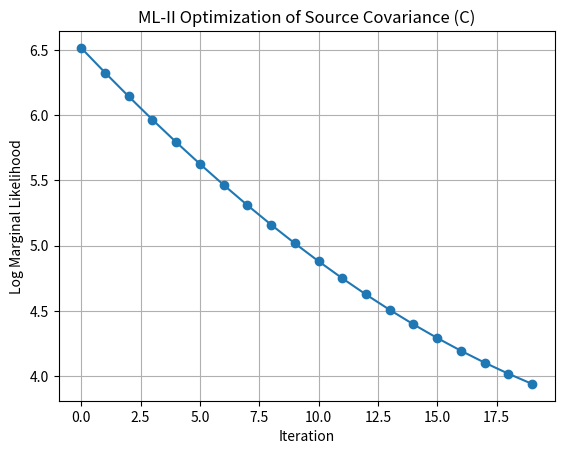

Here is the Python script that generated this plot:
import numpy as np
import matplotlib.pyplot as plt
#This is a simple example of source localization, we consider that
# we have only 3 sensors and the source space contains 5 different dipoles
#Assume the number of time samples is 100
num_sensors = 3  # Number of MEG sensors
num_sources = 5  # Number of brain sources
num_samples = 100  # Number of time samples

# Generate random empirical covariance of sensor data (C_B)
#In reality this data is collected from EEG/MEG sensors
np.random.seed(42)
C_B_empirical = np.random.rand(num_sensors, num_sensors)
C_B_empirical = (C_B_empirical + C_B_empirical.T) / 2  # Symmetric matrix
np.fill_diagonal(C_B_empirical, np.abs(np.diag(C_B_empirical)) + 1)  # Ensure positive-definiteness

# Generate random leadfield matrix (L), in Reallity its based on Maxwell equations
L = np.random.randn(num_sensors, num_sources)

# Define noise covariance (Σ_ε)
Sigma_epsilon = np.eye(num_sensors) * 0.2  # Small noise variance

# Initialize prior covariance C (identity matrix)
C_prior = np.eye(num_sources)

# Compute initial modeled covariance Σ_B = Σ_ε + L C L^T
Sigma_B = Sigma_epsilon + L @ C_prior @ L.T

#Iterative optimization of C using ML-II with regularization and smoothing
log_marginal_likelihoods = []
alpha = 0.9  # Smoothing factor
lambda_reg = 1e-4  # Regularization factor

for _ in range(20):  # 20 Iterations to optimize C
    # Compute regularized inverse of Σ_B
    Sigma_B_inv = np.linalg.inv(Sigma_B + lambda_reg * np.eye(num_sensors))

    # Compute log-marginal likelihood function
    log_marginal_likelihood = np.trace(C_B_empirical @ Sigma_B_inv) + np.log(np.linalg.det(Sigma_B))
    log_marginal_likelihoods.append(log_marginal_likelihood)

    # Compute updated C with smoothing
    C_new = np.linalg.pinv(L) @ (C_B_empirical - Sigma_epsilon) @ np.linalg.pinv(L.T)
    C_prior = alpha * C_prior + (1 - alpha) * C_new  # Smoothed update

    # Recompute Σ_B with updated C_prior
    Sigma_B = Sigma_epsilon + L @ C_prior @ L.T

# Display optimization results
plt.plot(log_marginal_likelihoods, marker='o', linestyle='-')
plt.xlabel('Iteration')
plt.ylabel('Log Marginal Likelihood')
plt.title('ML-II Optimization of Source Covariance (C)')
plt.grid()
plt.show()

# Display final estimated C
print("Estimated Source Covariance (C):")
for i in range(num_sources):
    print(f"Source {i + 1}: {C_prior[i]}")
